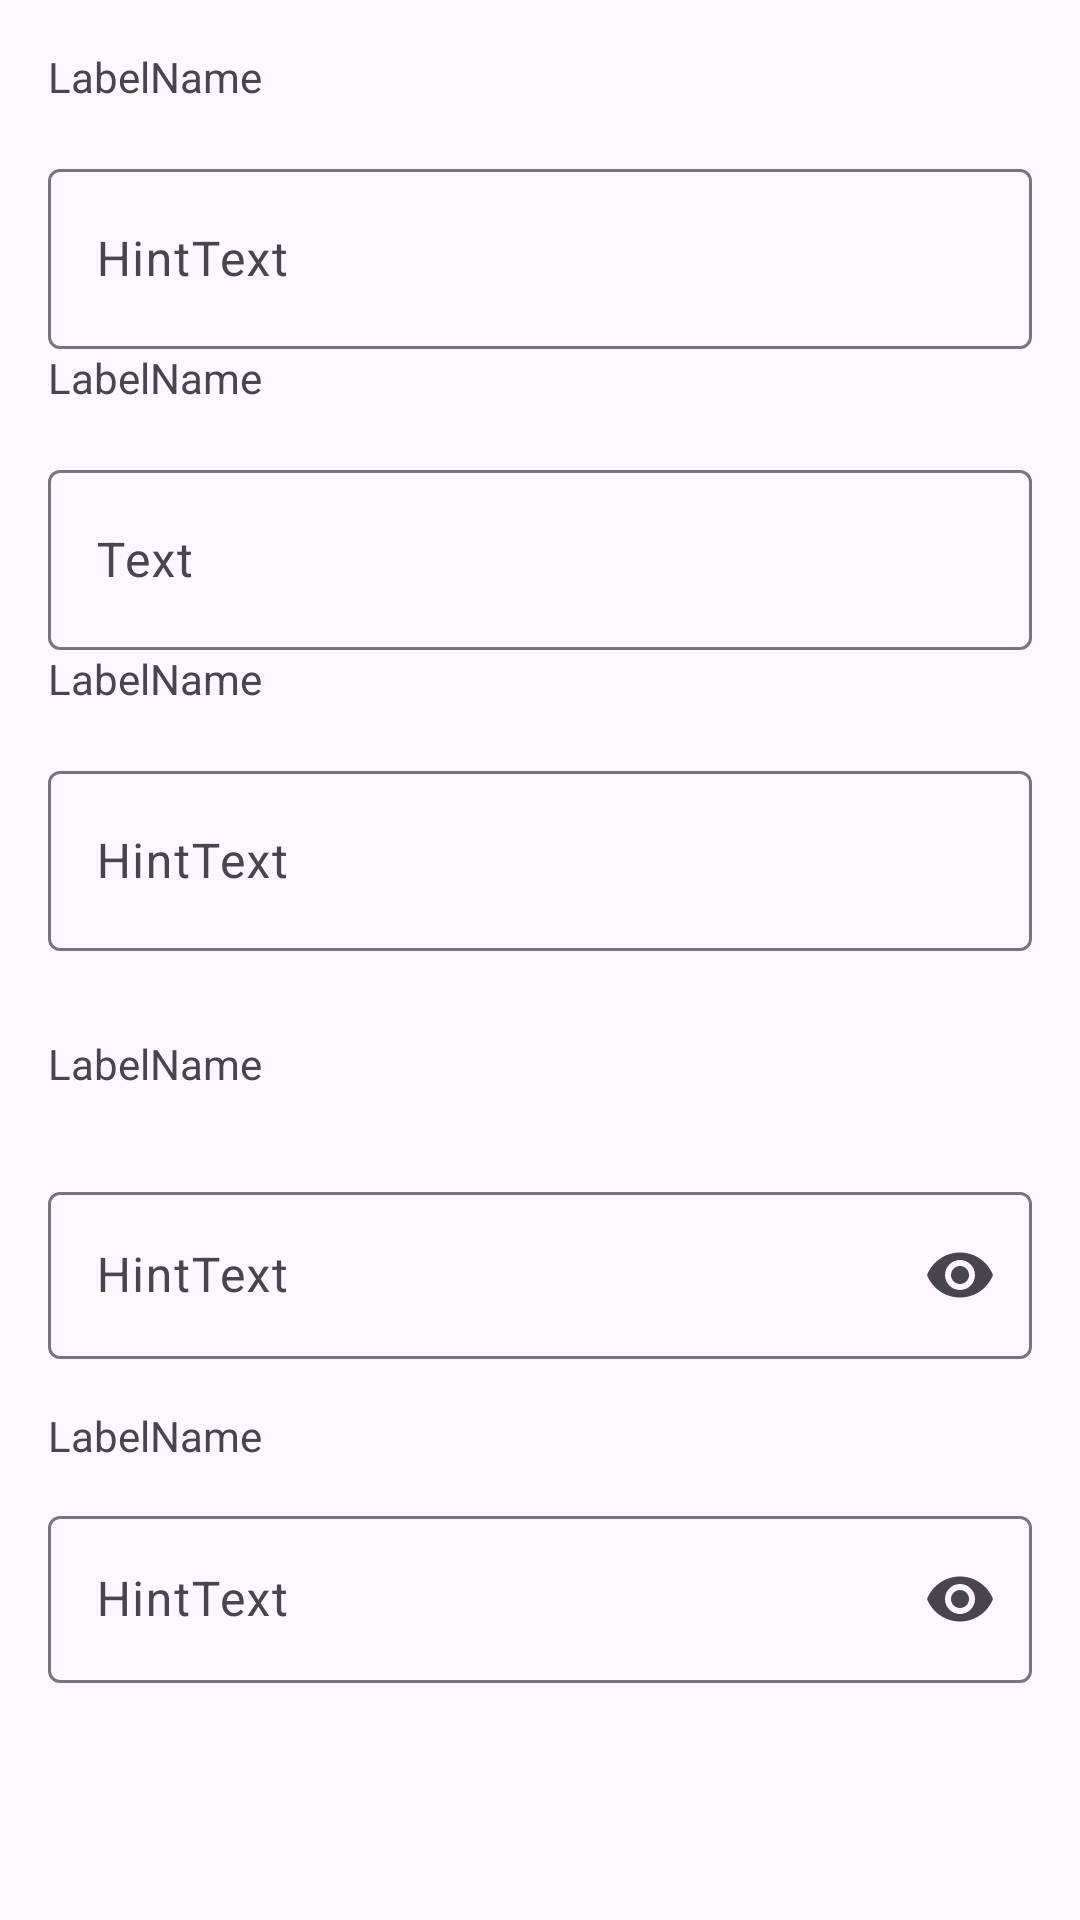

This screen was rendered from an Android layout file. Write that file and the resources it references.
<!-- AndroidManifest.xml: application theme Theme.MyALLT -->
<!-- res/layout/activity_main_labble.xml -->
<?xml version="1.0" encoding="utf-8"?>
<androidx.constraintlayout.widget.ConstraintLayout xmlns:android="http://schemas.android.com/apk/res/android"
    xmlns:app="http://schemas.android.com/apk/res-auto"
    xmlns:tools="http://schemas.android.com/tools"
    android:layout_width="match_parent"
    android:layout_height="match_parent"
    android:padding="16dp"
    tools:context=".MainLabble">

    <TextView
        android:id="@+id/label1"
        android:layout_width="wrap_content"
        android:layout_height="wrap_content"
        android:text="LabelName"
        app:layout_constraintBottom_toBottomOf="parent"
        app:layout_constraintEnd_toEndOf="parent"
        app:layout_constraintHorizontal_bias="0.0"
        app:layout_constraintStart_toStartOf="parent"
        app:layout_constraintTop_toTopOf="parent"
        app:layout_constraintVertical_bias="0.0" />

    <com.google.android.material.textfield.TextInputLayout
        android:id="@+id/passwordLayout1"
        android:layout_width="0dp"
        android:layout_height="wrap_content"
        android:layout_marginTop="16dp"
        app:layout_constraintEnd_toEndOf="parent"
        app:layout_constraintHorizontal_bias="0.0"
        app:layout_constraintStart_toStartOf="parent"
        app:layout_constraintTop_toBottomOf="@+id/label1">

        <com.google.android.material.textfield.TextInputEditText
            android:id="@+id/editText1"
            android:layout_width="match_parent"
            android:layout_height="60dp"
            android:hint="HintText"
            android:inputType="textPassword" />
    </com.google.android.material.textfield.TextInputLayout>


    <TextView
        android:id="@+id/label2"
        android:layout_width="wrap_content"
        android:layout_height="wrap_content"
        android:text="LabelName"
        app:layout_constraintStart_toStartOf="parent"
        app:layout_constraintTop_toBottomOf="@+id/passwordLayout1" />

    <com.google.android.material.textfield.TextInputLayout

        android:id="@+id/textInputLayout"
        android:layout_width="0dp"
        android:layout_height="wrap_content"
        android:layout_marginTop="16dp"
        app:layout_constraintEnd_toEndOf="parent"
        app:layout_constraintHorizontal_bias="0.0"
        app:layout_constraintStart_toStartOf="parent"
        app:layout_constraintTop_toBottomOf="@+id/label2">

        <com.google.android.material.textfield.TextInputEditText
            android:id="@+id/editText2"
            android:layout_width="match_parent"
            android:layout_height="60dp"
            android:hint="Text" />
    </com.google.android.material.textfield.TextInputLayout>

    <TextView
        android:id="@+id/label3"
        android:layout_width="wrap_content"
        android:layout_height="wrap_content"
        android:text="LabelName"
        app:layout_constraintStart_toStartOf="parent"
        app:layout_constraintTop_toBottomOf="@+id/textInputLayout" />

    <com.google.android.material.textfield.TextInputLayout
        android:id="@+id/passwordLayout3"
        android:layout_width="0dp"
        android:layout_height="wrap_content"
        android:layout_marginTop="16dp"
        app:layout_constraintEnd_toEndOf="parent"
        app:layout_constraintHorizontal_bias="0.0"
        app:layout_constraintStart_toStartOf="parent"
        app:layout_constraintTop_toBottomOf="@+id/label3">

        <com.google.android.material.textfield.TextInputEditText
            android:id="@+id/editText3"
            android:layout_width="match_parent"
            android:layout_height="60dp"
            android:hint="HintText"
            android:inputType="textPassword" />
    </com.google.android.material.textfield.TextInputLayout>


    <TextView
        android:id="@+id/label4"
        android:layout_width="wrap_content"
        android:layout_height="wrap_content"
        android:layout_marginTop="28dp"
        android:text="LabelName"
        app:layout_constraintStart_toStartOf="parent"
        app:layout_constraintTop_toBottomOf="@+id/passwordLayout3" />

    <com.google.android.material.textfield.TextInputLayout
        android:id="@+id/passwordLayout4"
        android:layout_width="0dp"
        android:layout_height="wrap_content"
        android:layout_marginTop="28dp"
        app:endIconMode="password_toggle"
        app:layout_constraintEnd_toEndOf="parent"
        app:layout_constraintHorizontal_bias="0.0"
        app:layout_constraintStart_toStartOf="parent"
        app:layout_constraintTop_toBottomOf="@+id/label4">

        <com.google.android.material.textfield.TextInputEditText
            android:id="@+id/editText4"
            android:layout_width="match_parent"
            android:layout_height="wrap_content"
            android:hint="HintText"
            android:inputType="textPassword" />
    </com.google.android.material.textfield.TextInputLayout>

    <TextView
        android:id="@+id/label5"
        android:layout_width="wrap_content"
        android:layout_height="wrap_content"
        android:layout_marginTop="16dp"
        android:text="LabelName"
        app:layout_constraintStart_toStartOf="parent"
        app:layout_constraintTop_toBottomOf="@+id/passwordLayout4" />

    <com.google.android.material.textfield.TextInputLayout
        android:id="@+id/passwordLayout5"
        android:layout_width="0dp"
        android:layout_height="wrap_content"
        android:layout_marginTop="12dp"
        app:endIconMode="password_toggle"
        app:layout_constraintEnd_toEndOf="parent"
        app:layout_constraintHorizontal_bias="0.0"
        app:layout_constraintStart_toStartOf="parent"
        app:layout_constraintTop_toBottomOf="@+id/label5">

        <com.google.android.material.textfield.TextInputEditText
            android:id="@+id/editText5"
            android:layout_width="match_parent"
            android:layout_height="wrap_content"
            android:hint="HintText"
            android:inputType="textPassword" />

    </com.google.android.material.textfield.TextInputLayout>

</androidx.constraintlayout.widget.ConstraintLayout>
<!-- resources referenced by this layout -->
<resources>
  <style name="Theme.MyALLT" parent="Base.Theme.MyALLT" />
  <style name="Base.Theme.MyALLT" parent="Theme.Material3.DayNight.NoActionBar">
          
          
      </style>
</resources>
